Run: headless pygame with SDL's dummy video driver; simulated clock (each Clock.tick advances the game by its frame time, no real sleeping); random seed 0; keys injected as events and as key.get_pressed() state; no mouse input.
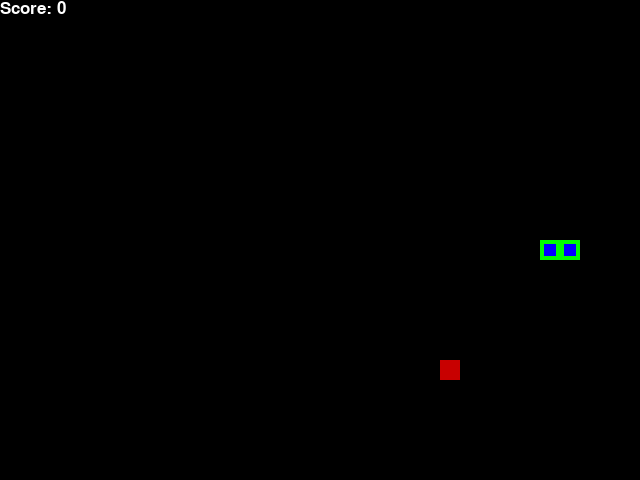
Frame 1 of 4 · flips 1–60 · no input
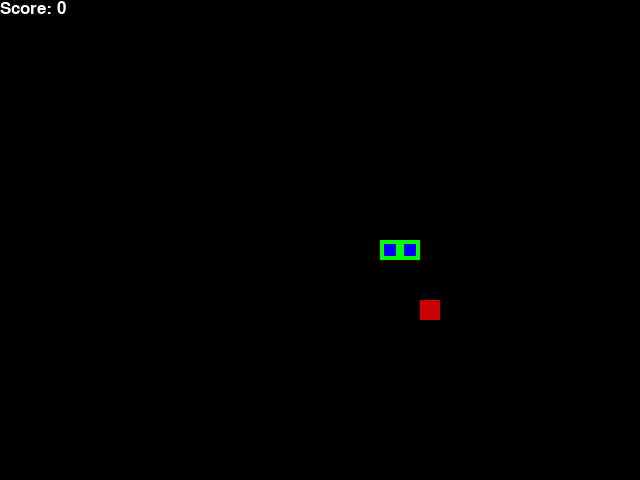
Frame 2 of 4 · flips 61–180 · tapped SPACE, RETURN · held RIGHT (→), D
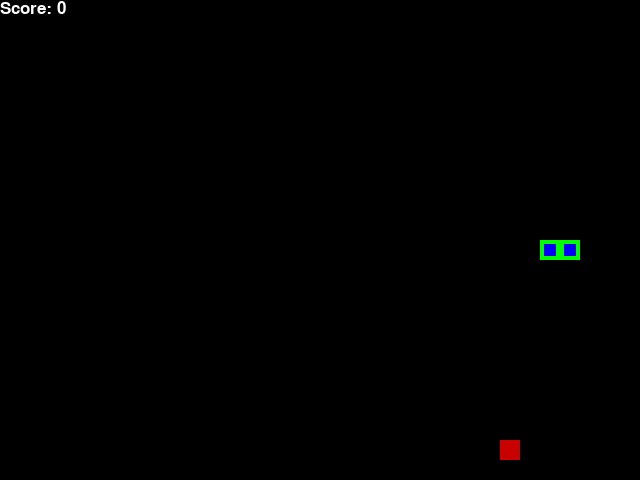
Frame 3 of 4 · flips 181–300 · held DOWN (↓), S
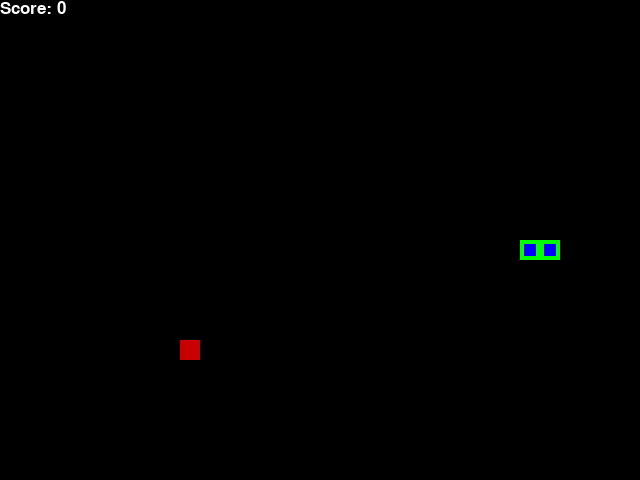
Frame 4 of 4 · flips 301–420 · held LEFT (←), A, UP (↑), W

The pygame program that drew these frames:

import pygame
import random
from collections import namedtuple

pygame.init()
font = pygame.font.SysFont('arial', 25)

# Constants
BLOCK_SIZE = 20
SPEED = 10
WHITE = (255, 255, 255)
RED = (200, 0, 0)
GREEN = (0, 255, 0)
BLUE = (0, 0, 255)
BLACK = (0, 0, 0)

Point = namedtuple('Point', 'x, y')

class SnakeGameManual:
    def __init__(self, w=640, h=480):
        self.w = w
        self.h = h
        self.display = pygame.display.set_mode((self.w, self.h))
        pygame.display.set_caption('Manual Snake')
        self.clock = pygame.time.Clock()
        self.reset()

    def reset(self):
        self.direction = 'RIGHT'
        self.head = Point(self.w // 2, self.h // 2)
        self.snake = [
            self.head,
            Point(self.head.x - BLOCK_SIZE, self.head.y),
            Point(self.head.x - 2 * BLOCK_SIZE, self.head.y)
        ]
        self.score = 0
        self.food = None
        self._place_food()

    def _place_food(self):
        x = random.randint(0, (self.w - BLOCK_SIZE) // BLOCK_SIZE) * BLOCK_SIZE
        y = random.randint(0, (self.h - BLOCK_SIZE) // BLOCK_SIZE) * BLOCK_SIZE
        self.food = Point(x, y)
        if self.food in self.snake:
            self._place_food()

    def play_step(self):
        for event in pygame.event.get():
            if event.type == pygame.QUIT:
                pygame.quit()
                quit()
            elif event.type == pygame.KEYDOWN:
                if event.key == pygame.K_LEFT and self.direction != 'RIGHT':
                    self.direction = 'LEFT'
                elif event.key == pygame.K_RIGHT and self.direction != 'LEFT':
                    self.direction = 'RIGHT'
                elif event.key == pygame.K_UP and self.direction != 'DOWN':
                    self.direction = 'UP'
                elif event.key == pygame.K_DOWN and self.direction != 'UP':
                    self.direction = 'DOWN'

        self._move()
        self.snake.insert(0, self.head)

        # Game over checks
        if self._is_collision():
            self.reset()

        # Check if food eaten
        if self.head == self.food:
            self.score += 1
            self._place_food()
        else:
            self.snake.pop()

        self._update_ui()
        self.clock.tick(SPEED)

    def _is_collision(self):
        # Wall collision
        if self.head.x >= self.w or self.head.x < 0 or self.head.y >= self.h or self.head.y < 0:
            return True
        # Self collision
        if self.head in self.snake[1:]:
            return True
        return False

    def _move(self):
        x, y = self.head.x, self.head.y
        if self.direction == 'RIGHT':
            x += BLOCK_SIZE
        elif self.direction == 'LEFT':
            x -= BLOCK_SIZE
        elif self.direction == 'DOWN':
            y += BLOCK_SIZE
        elif self.direction == 'UP':
            y -= BLOCK_SIZE
        self.head = Point(x, y)

    def _update_ui(self):
        self.display.fill(BLACK)
        for pt in self.snake:
            pygame.draw.rect(self.display, GREEN, pygame.Rect(pt.x, pt.y, BLOCK_SIZE, BLOCK_SIZE))
            pygame.draw.rect(self.display, BLUE, pygame.Rect(pt.x + 4, pt.y + 4, 12, 12))

        pygame.draw.rect(self.display, RED, pygame.Rect(self.food.x, self.food.y, BLOCK_SIZE, BLOCK_SIZE))

        text = font.render("Score: " + str(self.score), True, WHITE)
        self.display.blit(text, [0, 0])
        pygame.display.flip()


if __name__ == '__main__':
    game = SnakeGameManual()
    while True:
        game.play_step()
